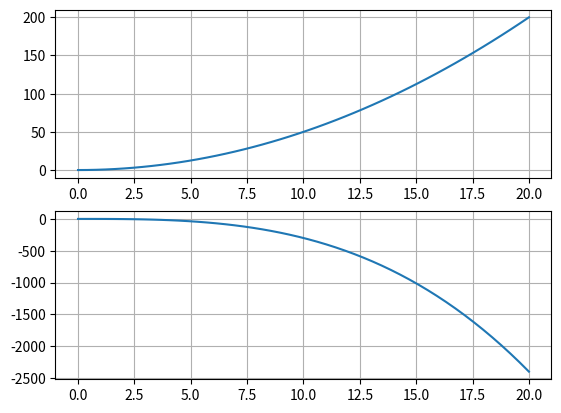

The matplotlib source for this figure:
import matplotlib.pyplot as plt
import numpy as np

xverdier = np.linspace(0, 20, 50)

# Graf 1
yverdier = 0.5*xverdier**2 

plt.subplot(2, 1, 1)
plt.plot(xverdier, yverdier)
plt.grid()

# Graf 2
yverdier = -0.3*xverdier**3 

plt.subplot(2, 1, 2)
plt.plot(xverdier, yverdier)
plt.grid()

plt.savefig("min_figur.png", dpi=300)
# plt.show()